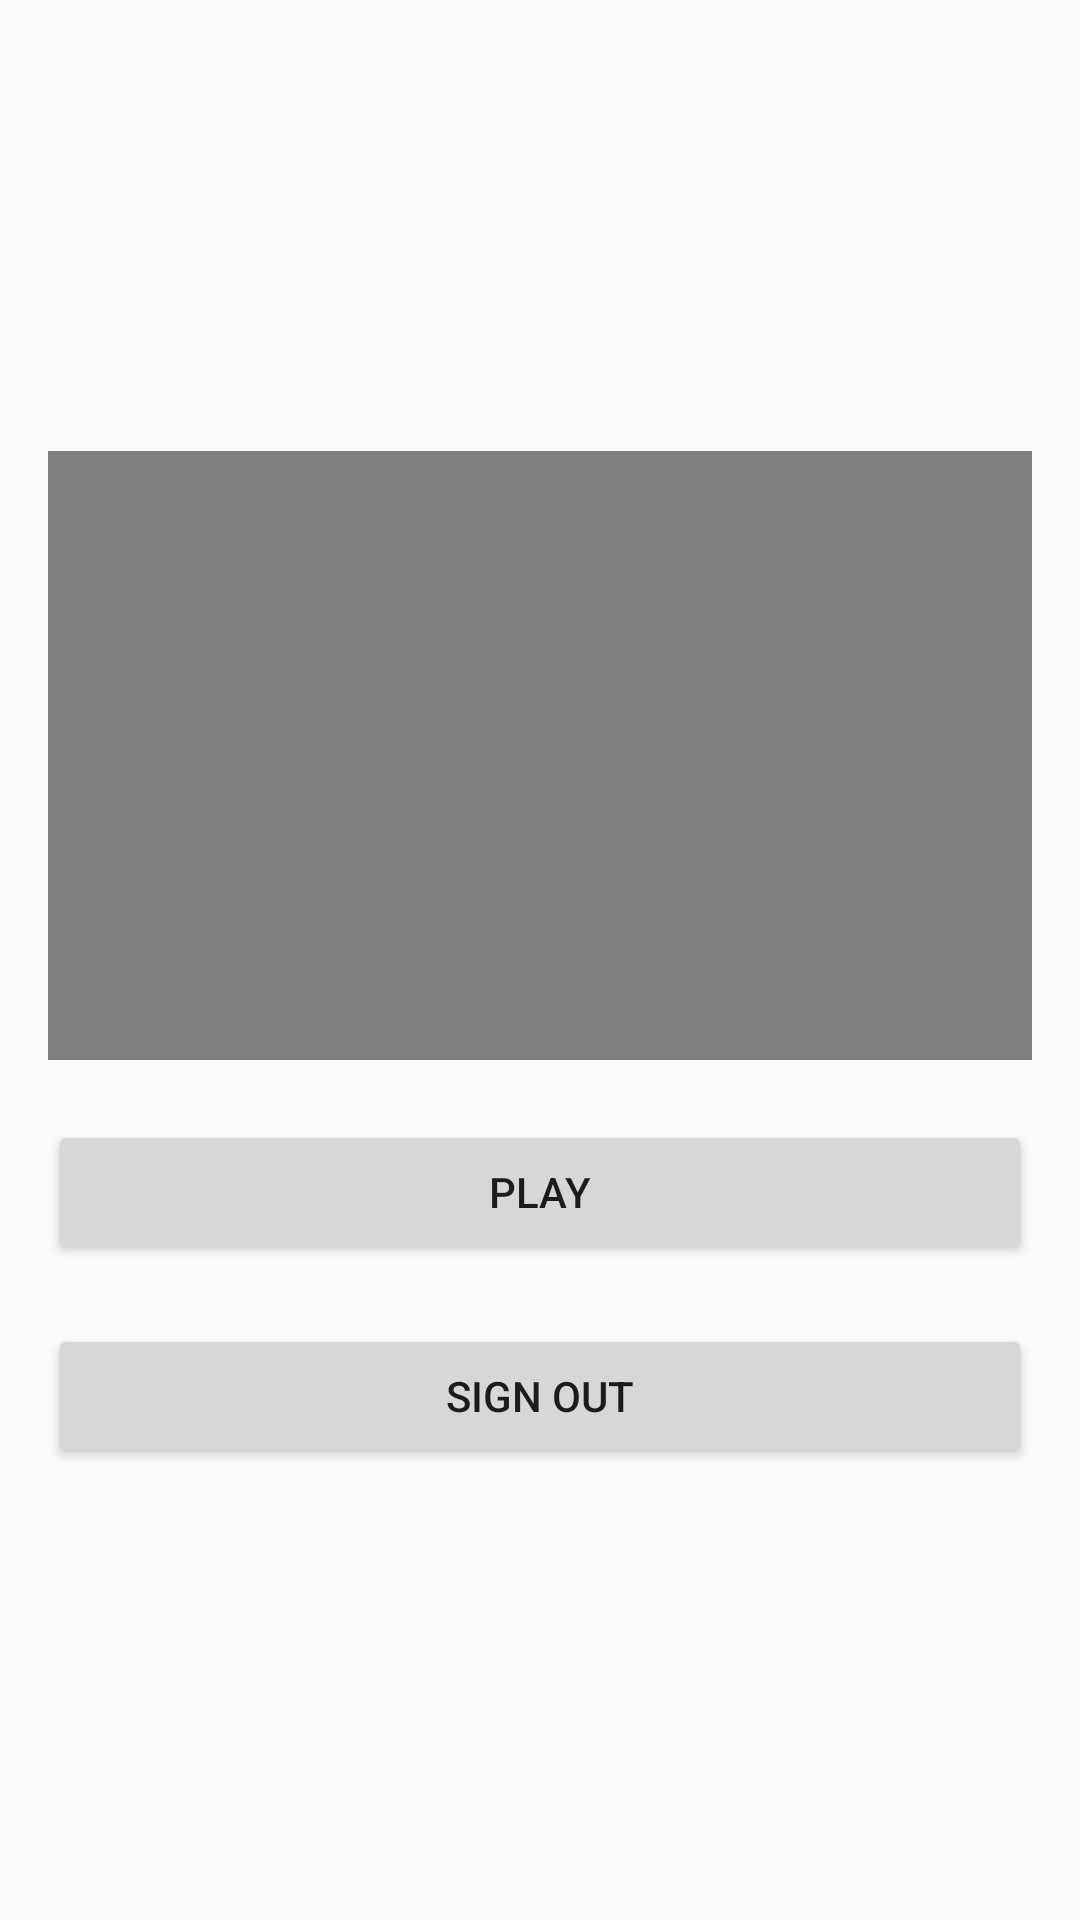

Reconstruct the res/layout file that produces this screen, plus the resources it refers to.
<!-- AndroidManifest.xml: application theme AppTheme -->
<!-- res/layout/activity_storage.xml -->
<?xml version="1.0" encoding="utf-8"?>
<RelativeLayout xmlns:android="http://schemas.android.com/apk/res/android"
    xmlns:tools="http://schemas.android.com/tools"
    android:layout_width="match_parent"
    android:layout_height="match_parent"
    android:paddingBottom="@dimen/activity_vertical_margin"
    android:paddingLeft="@dimen/activity_horizontal_margin"
    android:paddingRight="@dimen/activity_horizontal_margin"
    android:paddingTop="@dimen/activity_vertical_margin"
    tools:context="kr.applepi.coolapp.activities.StorageActivity">

    <LinearLayout
        android:layout_width="match_parent"
        android:layout_height="wrap_content"
        android:layout_centerInParent="true"
        android:orientation="vertical"


        >

        <VideoView
            android:id="@+id/video_view"
            android:layout_width="360dp"
            android:layout_height="203dp" />

        <Button
            android:id="@+id/btn_play"
            android:layout_width="match_parent"
            android:layout_height="wrap_content"
            android:layout_marginTop="20dp"
            android:text="Play"

            />

        <Button
            android:id="@+id/btn_sign_out"
            android:layout_width="match_parent"
            android:layout_height="wrap_content"
            android:layout_marginTop="20dp"
            android:text="Sign Out"
            />
    </LinearLayout>

</RelativeLayout>
<!-- resources referenced by this layout -->
<resources>
  <dimen name="activity_horizontal_margin">16dp</dimen>
  <dimen name="activity_vertical_margin">16dp</dimen>
  <style name="AppTheme" parent="Theme.AppCompat.Light.NoActionBar">
          <item name="colorPrimary">@color/sky</item>
          <item name="colorPrimaryDark">@color/deep_sky</item>
      </style>
  <color name="sky">#90caf9</color>
  <color name="deep_sky">#64b5f6</color>
</resources>
